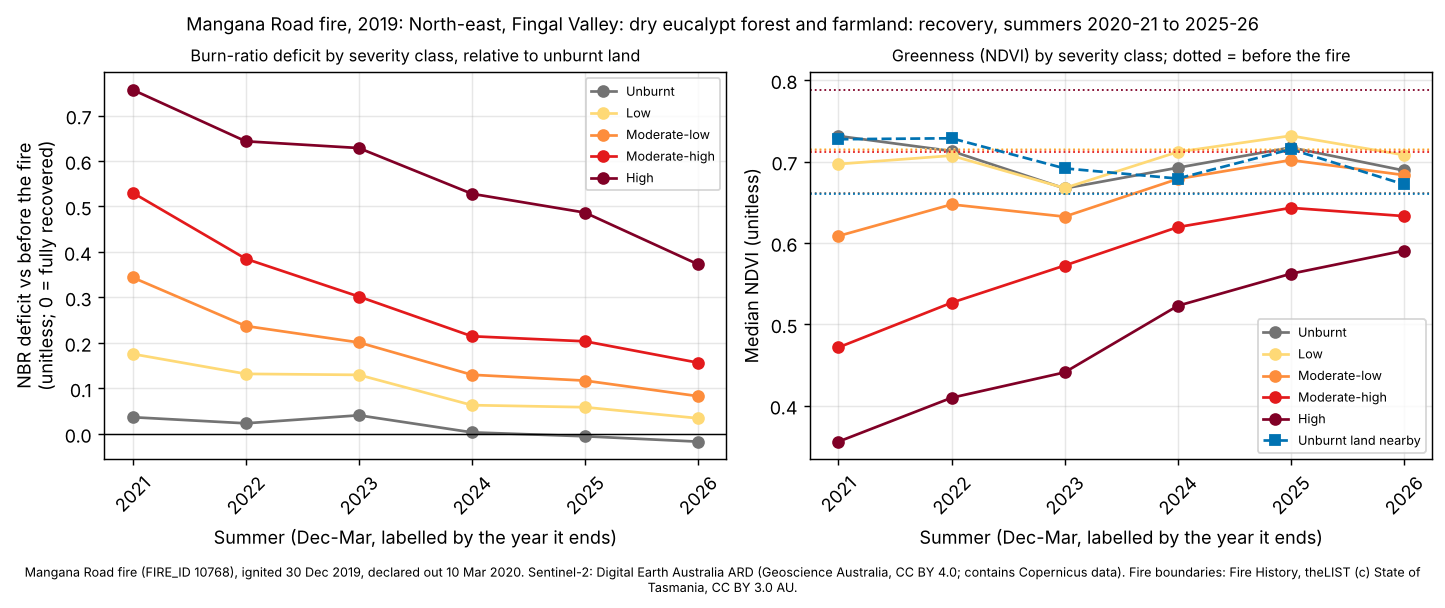

Values plotted in this chart, from the file beside it:
site, summer, years_since, dates, control_drop, control_ndvi, deficit_unburnt, ndvi_unburnt, deficit_low, ndvi_low, deficit_moderate-low, ndvi_moderate-low, deficit_moderate-high, ndvi_moderate-high, deficit_high, ndvi_high
mangana-road, 2021, 2, 2020-12-25;2021-01-09;2021-01-14;2021-02…, -0.1003, 0.7274, 0.0366, 0.7314, 0.1757, 0.6969, 0.3439, 0.6085, 0.5302, 0.4716, 0.7566, 0.3558
mangana-road, 2022, 3, 2021-12-25;2021-12-30;2022-03-25, -0.0881, 0.7286, 0.0232, 0.7129, 0.1319, 0.7073, 0.2372, 0.6473, 0.385, 0.5265, 0.6433, 0.4097
mangana-road, 2023, 4, 2023-03-15;2023-03-20;2023-03-25, -0.1209, 0.6916, 0.0408, 0.667, 0.1297, 0.6674, 0.201, 0.6323, 0.3019, 0.5722, 0.6285, 0.4409
mangana-road, 2024, 5, 2024-02-03;2024-02-13;2024-02-18, -0.0501, 0.6791, 0.0033, 0.6924, 0.0631, 0.7118, 0.1299, 0.6786, 0.2146, 0.6194, 0.5279, 0.5227
mangana-road, 2025, 6, 2025-01-03;2025-01-08;2025-03-19, -0.0712, 0.7151, -0.0053, 0.7173, 0.0586, 0.7317, 0.1171, 0.7018, 0.2035, 0.6431, 0.4865, 0.5621
mangana-road, 2026, 7, 2025-12-11;2026-02-02;2026-03-14, -0.0241, 0.672, -0.0171, 0.689, 0.0343, 0.7081, 0.0829, 0.6834, 0.1565, 0.633, 0.3727, 0.5905
